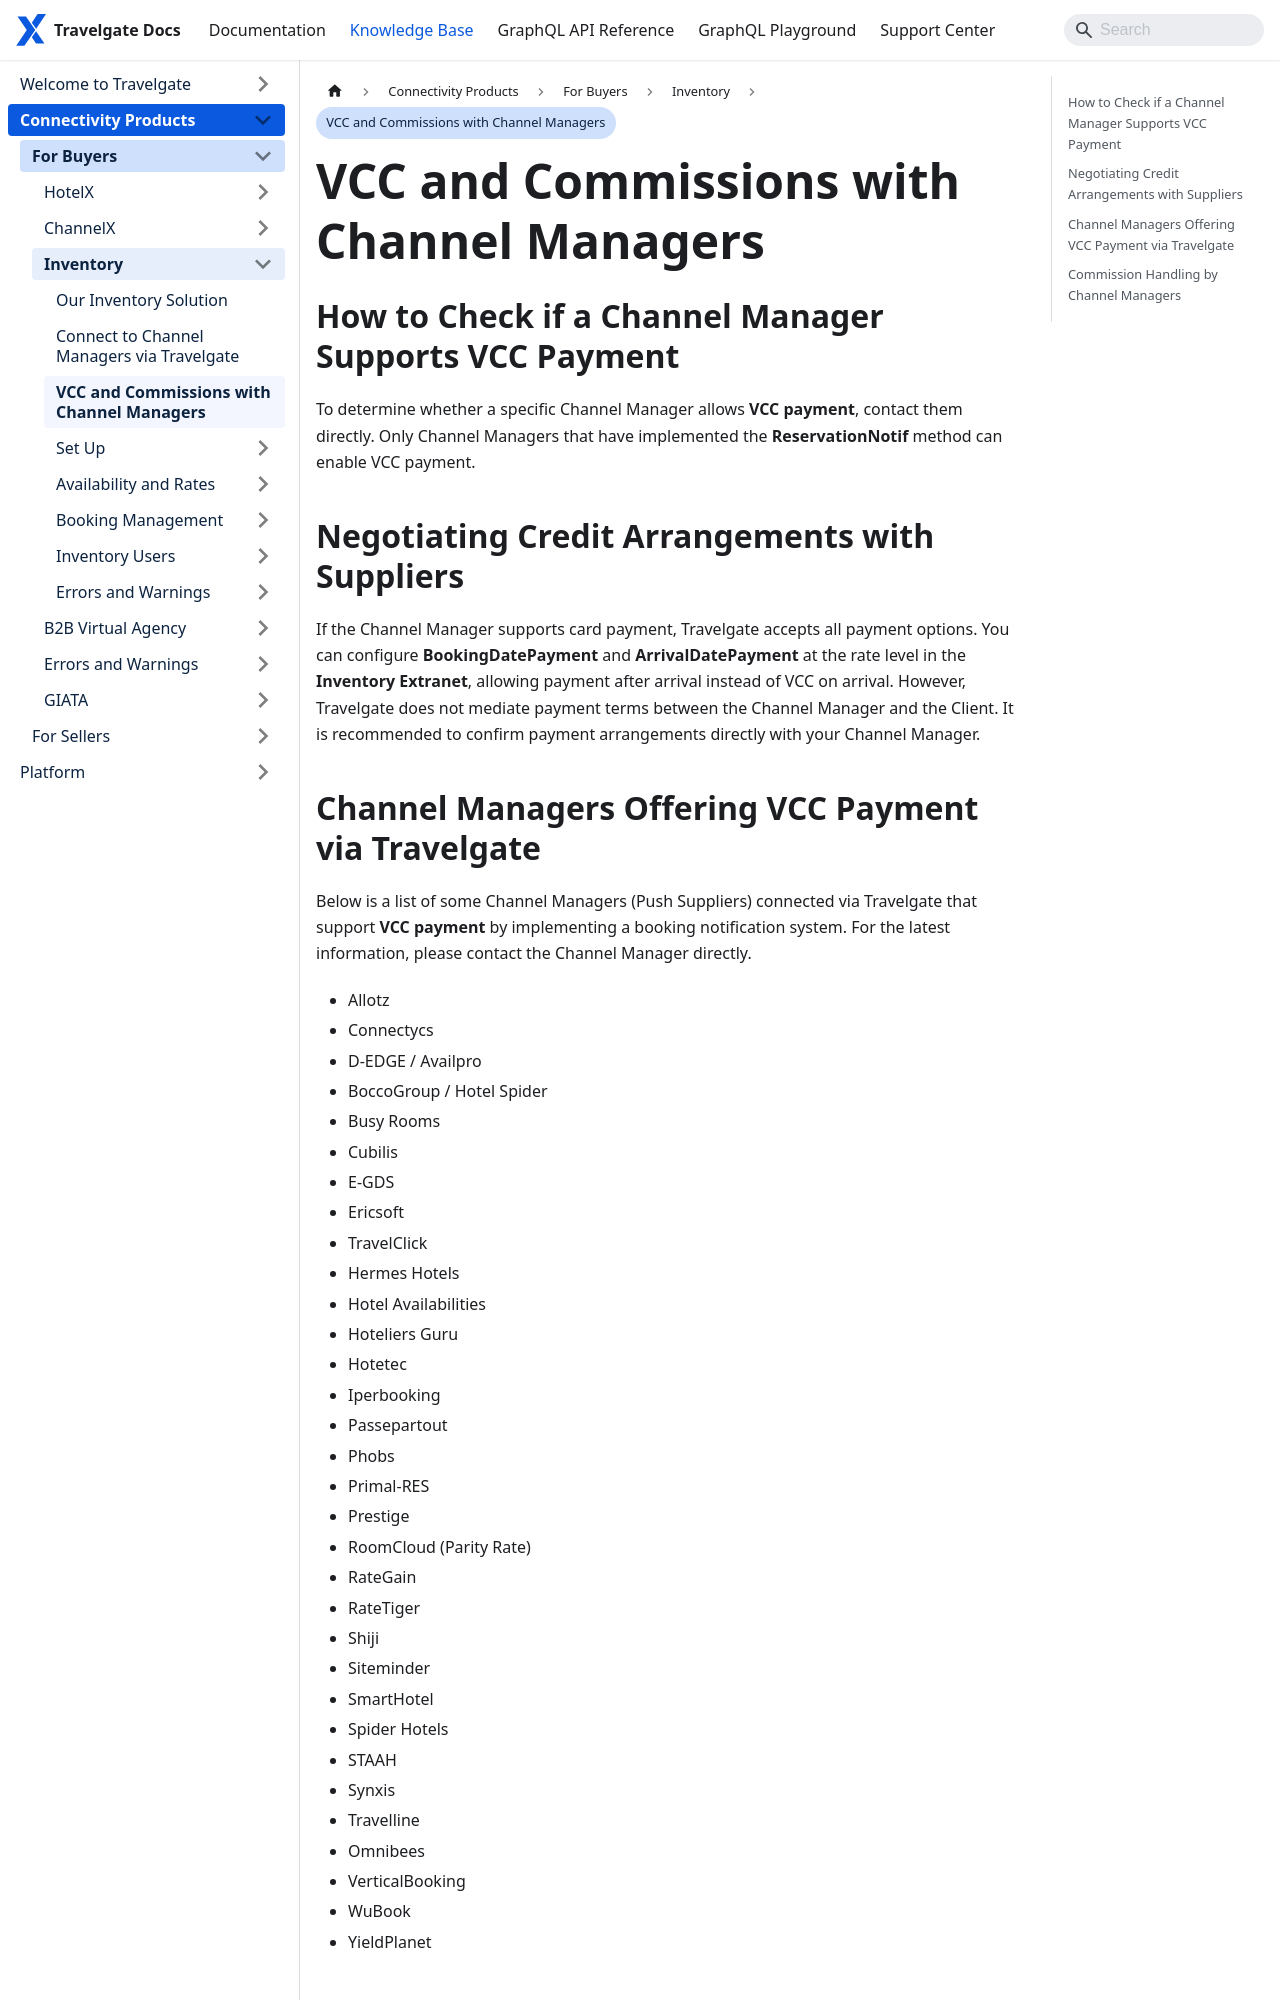

repository: Travelgate/documentation · page: kb/connectivity-products/for-buyers/inventory/vcc-commissions-channel-managers/index.html · generator: docusaurus

---
sidebar_position: 4
---

# VCC and Commissions with Channel Managers

## How to Check if a Channel Manager Supports VCC Payment

To determine whether a specific Channel Manager allows **VCC payment**, contact them directly. Only Channel Managers that have implemented the **ReservationNotif** method can enable VCC payment.

## Negotiating Credit Arrangements with Suppliers

If the Channel Manager supports card payment, Travelgate accepts all payment options. You can configure **BookingDatePayment** and **ArrivalDatePayment** at the rate level in the **Inventory Extranet**, allowing payment after arrival instead of VCC on arrival. However, Travelgate does not mediate payment terms between the Channel Manager and the Client. It is recommended to confirm payment arrangements directly with your Channel Manager.
